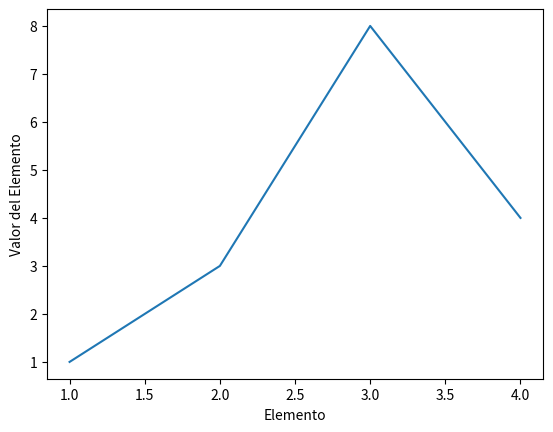

Recreate this plot in Python.
"""
Recta con cuatro valores.
Ahora especificamos unos valores para el eje x también.
"""
import matplotlib.pyplot as plt

x = [1, 2, 3, 4]
y = [1, 3, 8, 4]

plt.plot(x, y)

plt.ylabel('Valor del Elemento')
plt.xlabel('Elemento')

plt.show()